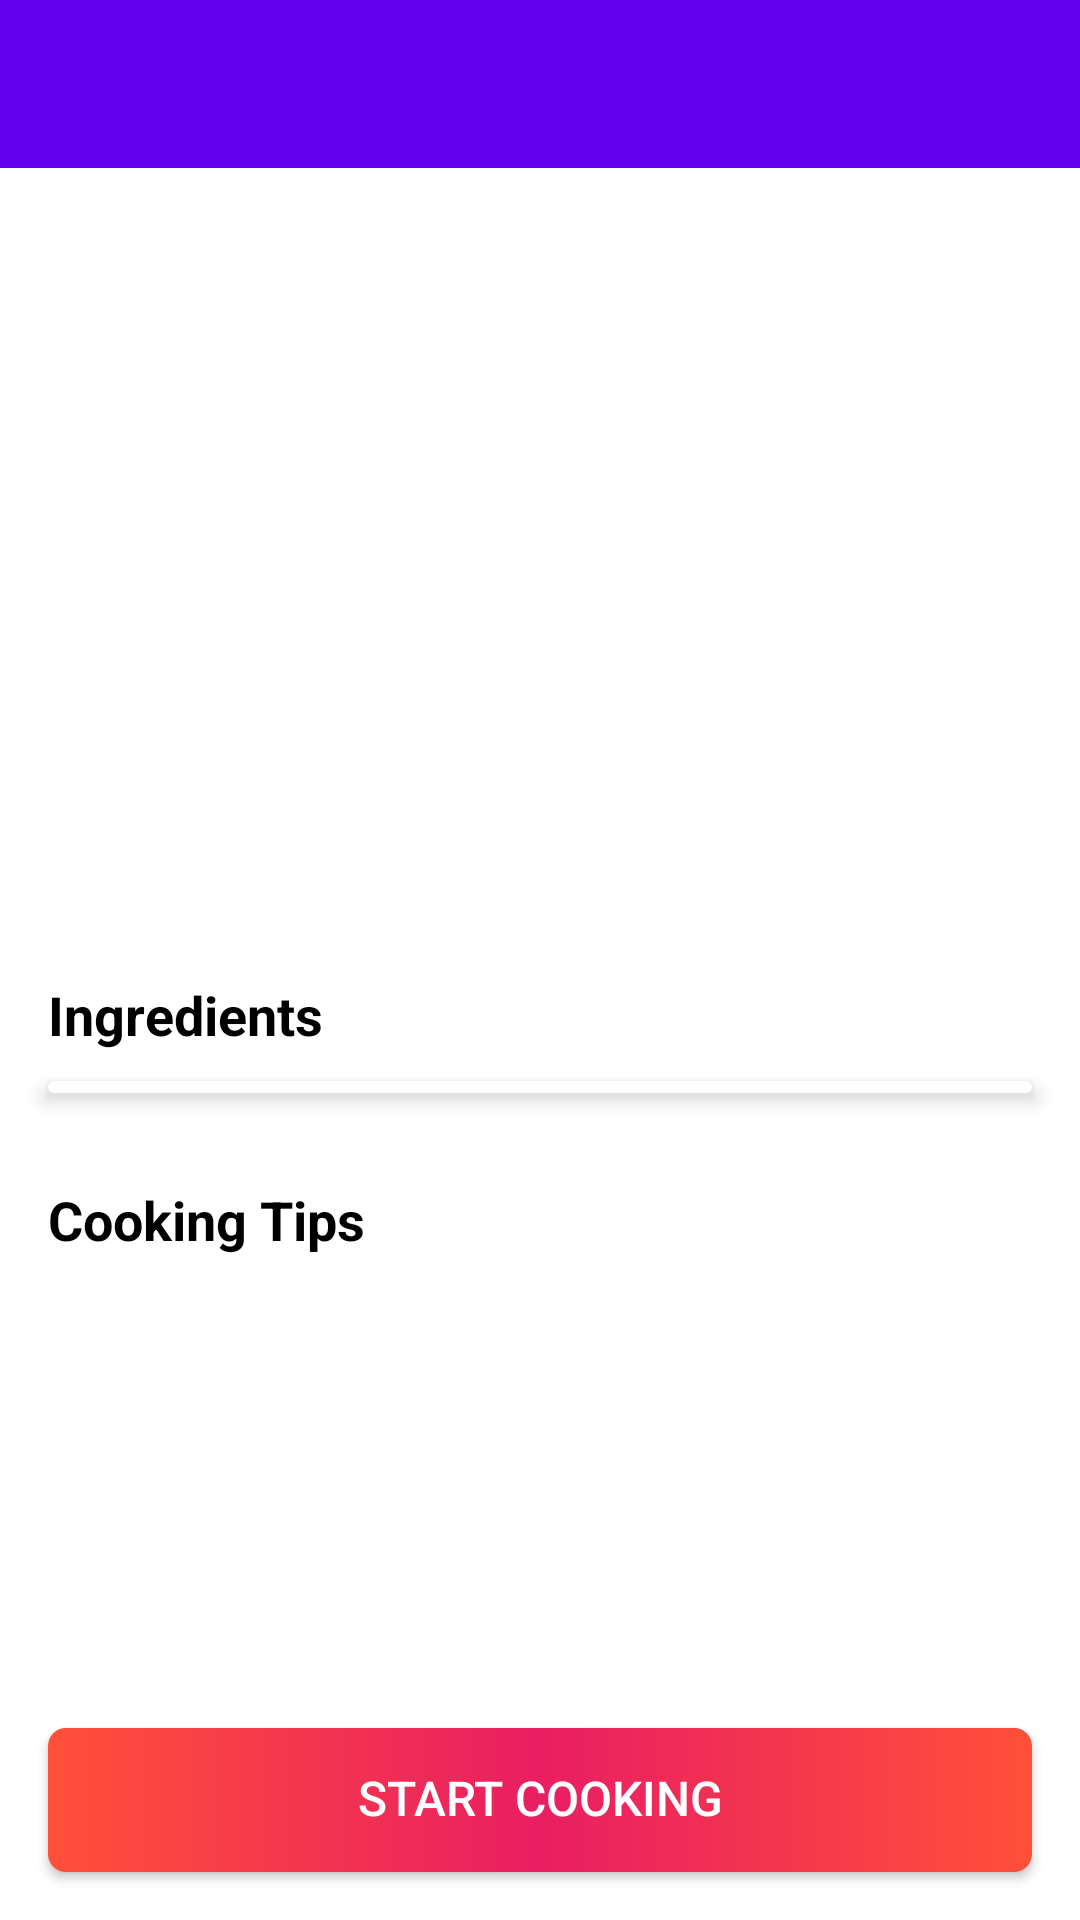

Android layout source for this screen:
<!-- AndroidManifest.xml: application theme AppTheme -->
<!-- res/layout/activity_recipe_details.xml -->
<?xml version="1.0" encoding="utf-8"?>
<androidx.constraintlayout.widget.ConstraintLayout xmlns:android="http://schemas.android.com/apk/res/android"
    android:layout_width="match_parent"
    android:layout_height="match_parent"
    xmlns:app="http://schemas.android.com/apk/res-auto"
    android:orientation="vertical">


    <com.google.android.material.appbar.AppBarLayout
        android:id="@+id/appbarLayout"
        android:layout_width="match_parent"
        android:layout_height="wrap_content"
        android:theme="@style/ThemeOverlay.AppCompat.Dark"
        app:elevation="0dip"
        app:layout_constraintStart_toStartOf="parent"
        app:layout_constraintTop_toTopOf="parent"
        app:layout_constraintEnd_toEndOf="parent">

        <androidx.appcompat.widget.Toolbar
            android:id="@+id/toolbar"
            android:layout_width="match_parent"
            android:layout_height="?attr/actionBarSize"
            android:background="?attr/colorPrimary" />
    </com.google.android.material.appbar.AppBarLayout>

    <androidx.core.widget.NestedScrollView
        android:id="@+id/nestedScrollView"
        android:layout_width="0dp"
        android:layout_height="0dp"
        android:layout_marginBottom="16dp"
        app:layout_constraintBottom_toTopOf="@+id/btnStartCooking"
        app:layout_constraintEnd_toEndOf="parent"
        app:layout_constraintStart_toStartOf="parent"
        app:layout_constraintTop_toBottomOf="@+id/appbarLayout">

        <LinearLayout
            android:layout_width="match_parent"
            android:layout_height="match_parent"
            android:orientation="vertical">


            <ImageView
                android:id="@+id/recipeImageView"
                android:layout_width="match_parent"
                android:layout_height="250dp"
                android:scaleType="centerCrop" />

            <TextView
                android:layout_width="match_parent"
                android:layout_height="wrap_content"
                android:layout_marginStart="16dp"
                android:layout_marginTop="20dp"
                android:text="Ingredients"
                android:textAlignment="textStart"
                android:textColor="#000000"
                android:textSize="18sp"
                android:textStyle="bold" />

            <com.google.android.material.card.MaterialCardView
                android:id="@+id/userInterestCv"
                android:layout_width="match_parent"
                android:layout_height="wrap_content"
                android:layout_marginHorizontal="16dp"
                android:layout_marginVertical="10dp"
                android:visibility="visible"
                app:cardCornerRadius="10dp"
                app:cardElevation="4dp">

                <androidx.recyclerview.widget.RecyclerView
                    android:id="@+id/ingredientsRv"
                    android:layout_width="match_parent"
                    android:layout_height="wrap_content"
                    android:padding="2dp"/>

            </com.google.android.material.card.MaterialCardView>

            <TextView
                android:layout_width="match_parent"
                android:layout_height="wrap_content"
                android:layout_marginStart="16dp"
                android:layout_marginTop="20dp"
                android:text="Cooking Tips"
                android:textAlignment="textStart"
                android:textColor="#000000"
                android:textSize="18sp"
                android:textStyle="bold" />

            <androidx.recyclerview.widget.RecyclerView
                android:id="@+id/cookingTipsRv"
                android:layout_width="match_parent"
                android:layout_height="wrap_content" />

        </LinearLayout>

    </androidx.core.widget.NestedScrollView>

    <com.google.android.material.button.MaterialButton
        android:id="@+id/btnStartCooking"
        android:layout_width="0dp"
        android:layout_height="48dp"
        android:layout_margin="16dp"
        android:layout_weight="1"
        android:background="@drawable/ic_gredient_bg"
        android:fontFamily="sans-serif-medium"
        android:gravity="center"
        android:includeFontPadding="false"
        android:maxLines="1"
        android:minLines="1"
        android:padding="0dp"
        android:letterSpacing="0"
        android:clickable="true"
        android:focusable="true"
        android:text="Start Cooking"
        android:textColor="#ffffff"
        android:textSize="16dp"
        app:backgroundTint="@null"
        app:cornerRadius="6dp"
        app:icon="@drawable/ic_timer"
        app:iconGravity="textStart"
        app:iconPadding="4dp"
        app:iconSize="20dp"
        app:iconTint="#ffffff"
        app:layout_constraintBottom_toBottomOf="parent"
        app:layout_constraintStart_toStartOf="parent"
        app:layout_constraintEnd_toEndOf="parent"/>

</androidx.constraintlayout.widget.ConstraintLayout>
<!-- resources referenced by this layout -->
<resources>
  <!-- drawable ic_gredient_bg (drawable) -->
  <?xml version="1.0" encoding="utf-8"?>
  <shape xmlns:android="http://schemas.android.com/apk/res/android">
      <gradient
          android:type="linear"
          android:angle="0"
          android:startColor="#ff5039"
          android:centerColor="#E91E63"
          android:endColor="#ff5039" />
  
      <corners android:radius="6dp" />
  
  
  
  </shape>
  <style name="AppTheme" parent="Theme.MaterialComponents.Light.NoActionBar">
          
          <item name="colorPrimary">@color/colorPrimary</item>
          <item name="colorPrimaryDark">@color/colorPrimaryDark</item>
          <item name="colorAccent">@color/colorPrimaryDark</item>
      </style>
  <!-- not gathered from this repository: default colours our renderer supplied (Android Studio template values) -->
  <color name="colorPrimary">#FF6200EE</color>
  <color name="colorPrimaryDark">#FF3700B3</color>
</resources>
